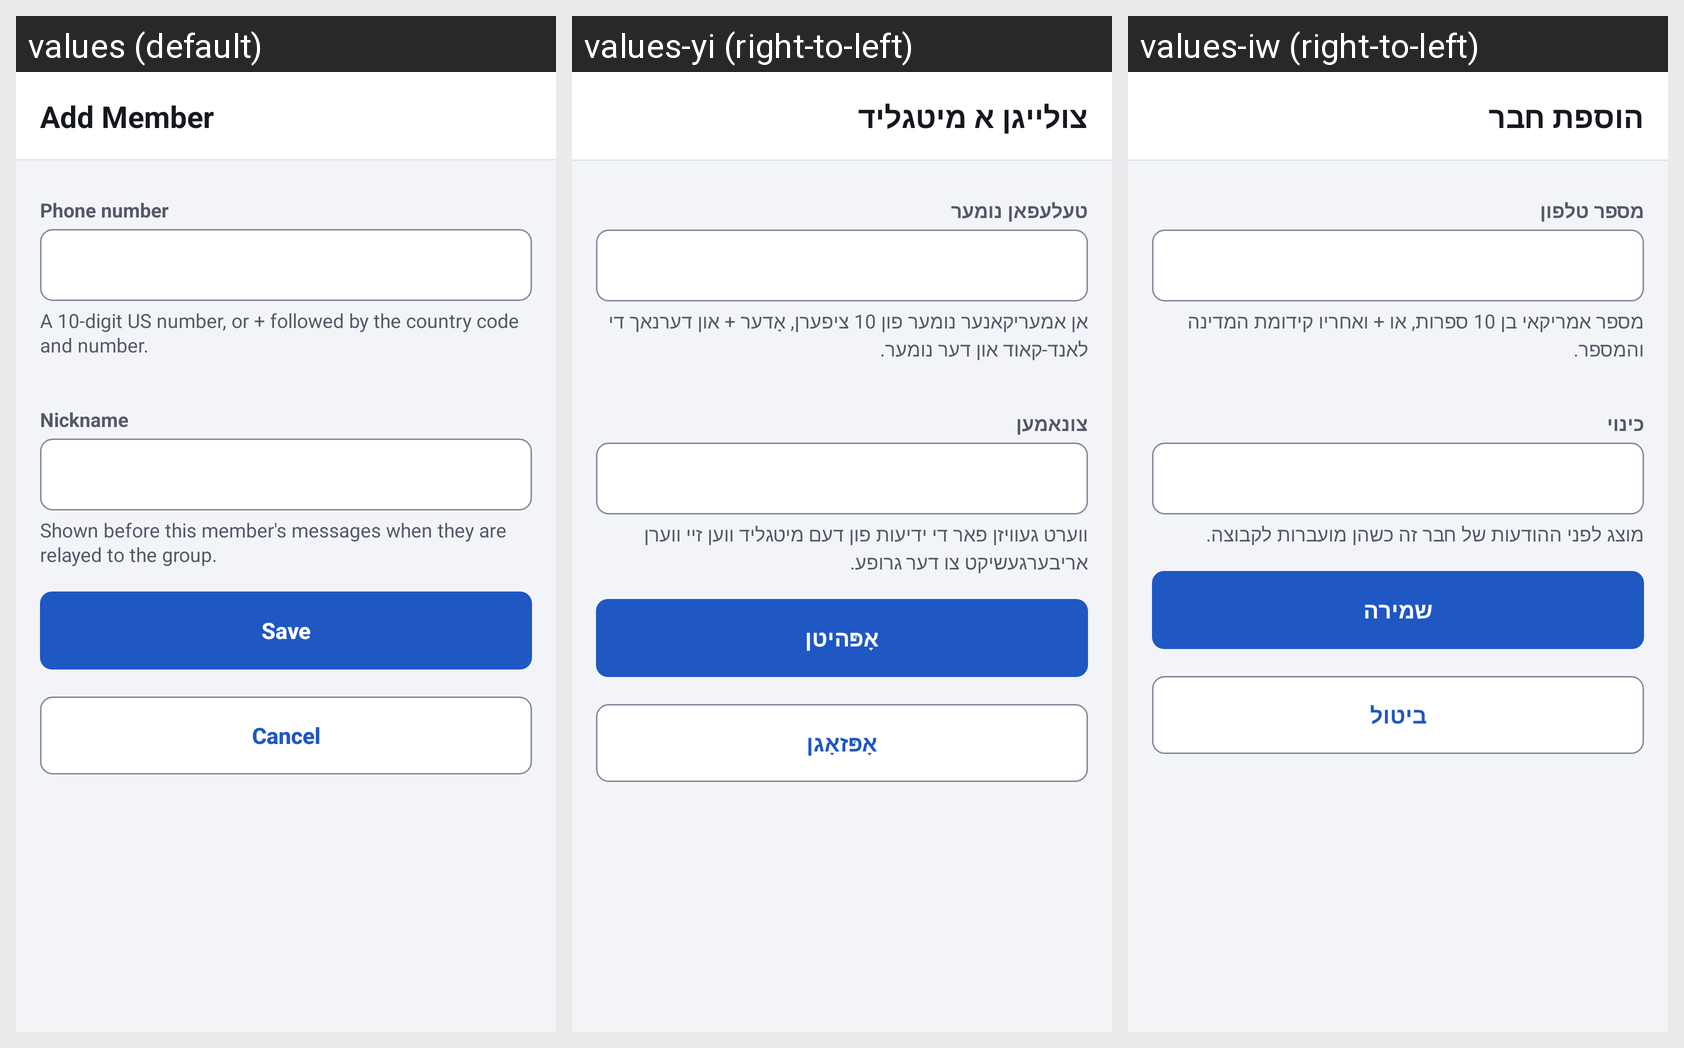

For this localized Android screen grid, give each drawn string resource with its value in every locale shown.
Android screen res/layout/activity_add_member.xml rendered under 3 locales, left to right: values (default), values-yi (right-to-left), values-iw (right-to-left). Device: Nexus 5 (rendered at 1080×1920; each locale shown at half size, 540×960, under a caption strip naming it); theme Theme.JRelay.
Strings drawn on this screen, with the default value and each locale's value (text and hints the layout hard-codes, and strings that could not be matched under every locale, appear in the picture but are not listed):

add_member_title
  values: Add Member
  values-yi: צולייגן א מיטגליד
  values-iw: הוספת חבר

form_label_phone
  values: Phone number
  values-yi: טעלעפאן נומער
  values-iw: מספר טלפון

form_help_phone
  values: A 10-digit US number, or + followed by the country code and number.
  values-yi: אן אמעריקאנער נומער פון 10 ציפערן, אָדער + און דערנאך די לאנד-קאוד און דער נומער.
  values-iw: מספר אמריקאי בן 10 ספרות, או + ואחריו קידומת המדינה והמספר.

form_label_nickname
  values: Nickname
  values-yi: צונאמען
  values-iw: כינוי

form_help_nickname
  values: Shown before this member's messages when they are relayed to the group.
  values-yi: ווערט געוויזן פאר די ידיעות פון דעם מיטגליד ווען זיי ווערן אריבערגעשיקט צו דער גרופע.
  values-iw: מוצג לפני ההודעות של חבר זה כשהן מועברות לקבוצה.

action_save
  values: Save
  values-yi: אָפּהיטן
  values-iw: שמירה

action_cancel
  values: Cancel
  values-yi: אָפּזאָגן
  values-iw: ביטול
